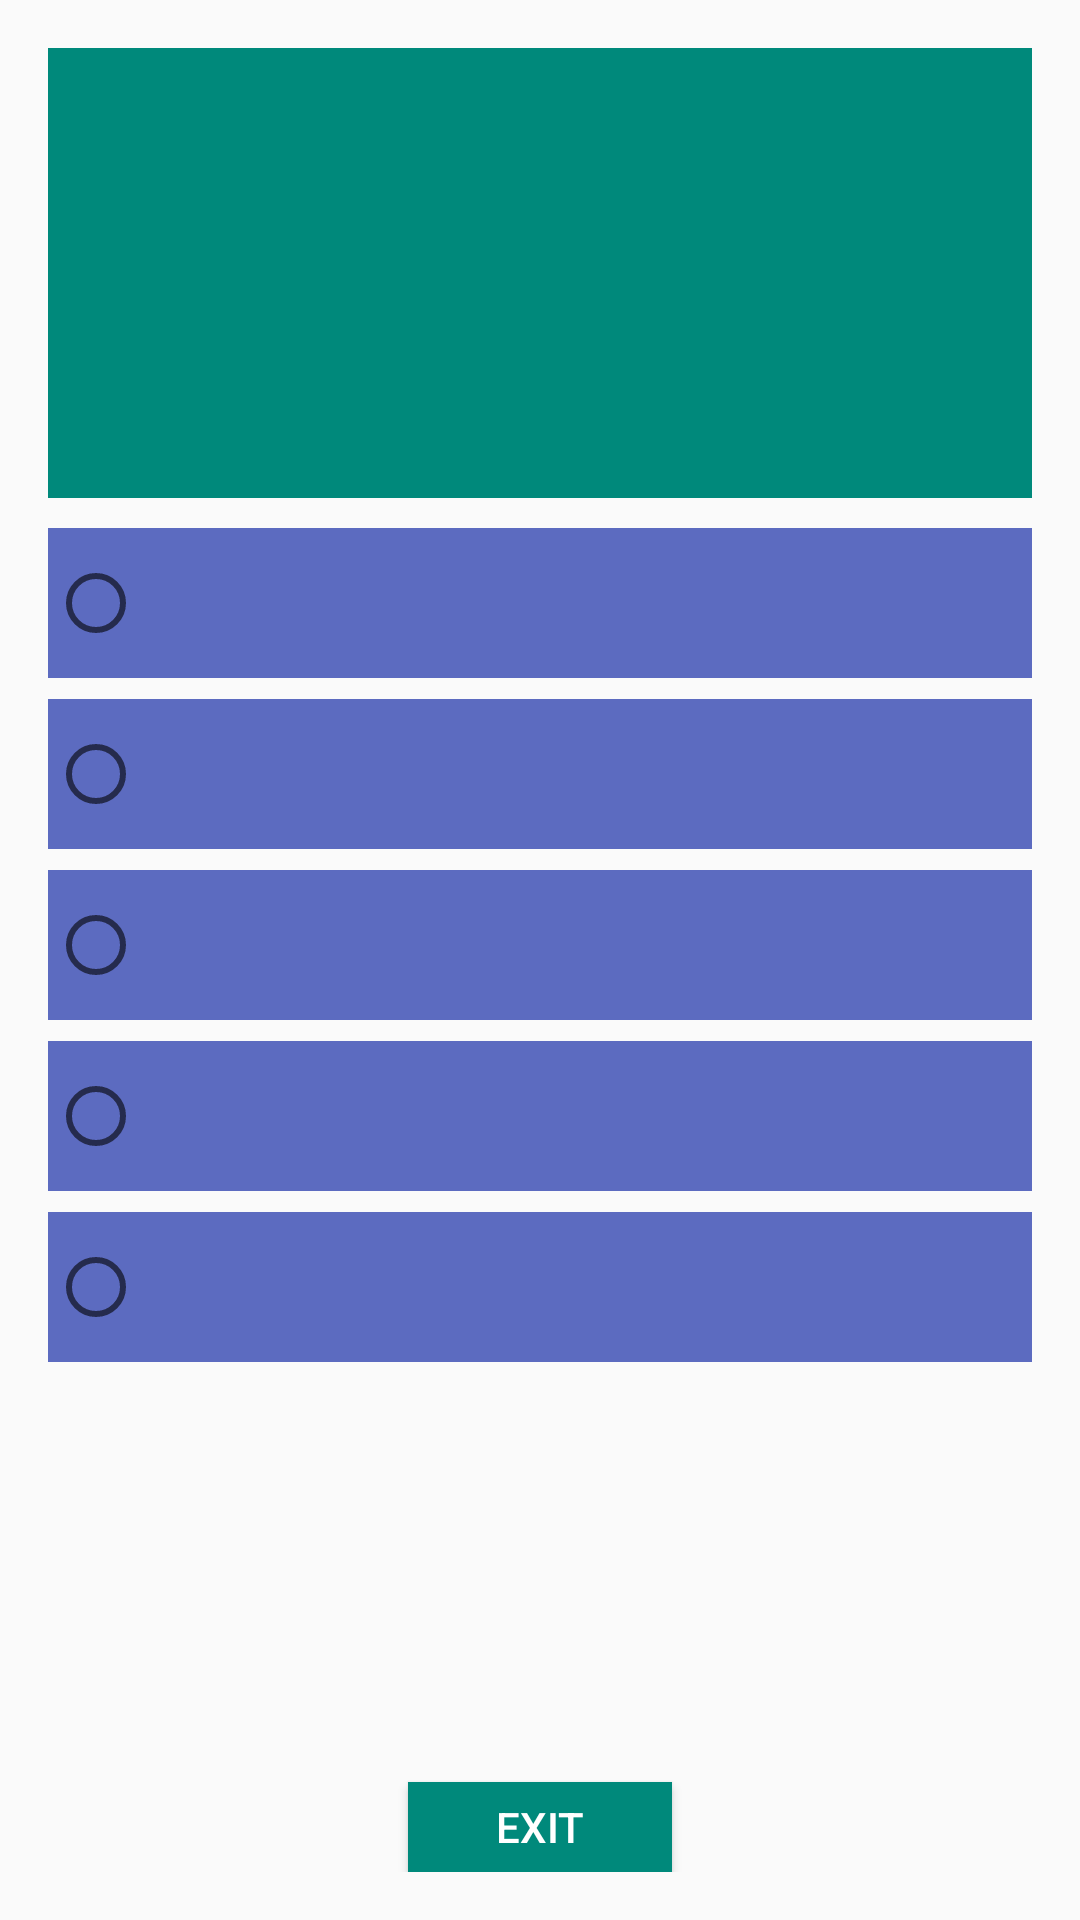

The Android layout XML behind this screen, and the referenced resources:
<!-- AndroidManifest.xml: application theme AppTheme -->
<!-- res/layout/question.xml -->
<?xml version="1.0" encoding="utf-8"?>
<RelativeLayout xmlns:android="http://schemas.android.com/apk/res/android"
    xmlns:tools="http://schemas.android.com/tools"
    android:id="@+id/question1"
    android:layout_width="match_parent"
    android:layout_height="match_parent"
    android:padding="16dp"
    tools:context="com.app.mobile.rimbaherbaperlis.Question1">

    <TextView
        android:id="@+id/tv_question"
        style="@style/Question" />

    <View
        android:id="@+id/sep1"
        android:layout_below="@id/tv_question"
        android:layout_width="match_parent"
        android:layout_height="10dp" />

    <RadioButton
        android:id="@+id/option1"
        android:layout_below="@id/sep1"
        style="@style/Option"
        android:background="@color/colorBackgroundText" />

    <View
        android:id="@+id/sep2"
        android:layout_below="@id/option1"
        style="@style/Separator" />

    <RadioButton
        android:id="@+id/option2"
        android:layout_below="@id/sep2"
        style="@style/Option"
        android:background="@color/colorBackgroundText"/>

    <View
        android:id="@+id/sep3"
        android:layout_below="@id/option2"
        style="@style/Separator" />

    <RadioButton
        android:id="@+id/option3"
        android:layout_below="@id/sep3"
        style="@style/Option"
        android:background="@color/colorBackgroundText"/>

    <View
        android:id="@+id/sep4"
        android:layout_below="@id/option3"
        style="@style/Separator" />

    <RadioButton
        android:id="@+id/option4"
        android:layout_below="@id/sep4"
        style="@style/Option"
        android:background="@color/colorBackgroundText"/>

    <View
        android:id="@+id/sep5"
        android:layout_below="@id/option4"
        style="@style/Separator" />

    <RadioButton
        android:id="@+id/option5"
        android:layout_below="@id/sep5"
        style="@style/Option"
        android:background="@color/colorBackgroundText" />

    <TextView
        android:id="@+id/question_number"
        android:layout_alignParentBottom="true"
        android:layout_centerHorizontal="true"
        android:layout_width="wrap_content"
        android:layout_height="wrap_content"
        android:textAlignment="center"
        android:textSize="18sp"/>

    <Button
        android:id="@+id/btnExit"
        android:layout_width="wrap_content"
        android:layout_height="30dp"
        android:layout_gravity="center"
        android:background="@color/colorPrimary"
        android:textColor="#ffffff"
        android:text="@string/exit"
        android:layout_alignParentBottom="true"
        android:layout_centerHorizontal="true"
        android:onClick="onButtonExit"/>



</RelativeLayout>
<!-- resources referenced by this layout -->
<resources>
  <color name="colorBackgroundText">#5c6bc0</color>
  <color name="colorPrimary">#00897B</color>
  <string name="exit">Exit</string>
  <style name="Option">
          
          <item name="android:layout_width">match_parent</item>
          <item name="android:layout_height">50dp</item>
          <item name="android:background">@color/colorAccent</item>
          <item name="android:gravity">center</item>
          <item name="android:padding">8dp</item>
          <item name="android:textColor">@color/white</item>
          <item name="android:textStyle">bold</item>
          <item name="android:textSize">14sp</item>
      </style>
  <style name="Question">
          
          <item name="android:layout_width">match_parent</item>
          <item name="android:layout_height">150dp</item>
          <item name="android:background">@color/colorPrimary</item>
          <item name="android:gravity">center</item>
          <item name="android:padding">16dp</item>
          <item name="android:textColor">@color/white</item>
          <item name="android:textSize">18sp</item>
          <item name="android:textStyle">bold</item>
      </style>
  <style name="Separator">
          
          <item name="android:layout_width">match_parent</item>
          <item name="android:layout_height">7dp</item>
      </style>
  <style name="AppTheme" parent="Theme.AppCompat.Light.DarkActionBar">
          
          <item name="colorPrimary">@color/colorPrimary</item>
          <item name="colorPrimaryDark">@color/colorPrimaryDark</item>
          <item name="colorAccent">@color/colorAccent</item>
      </style>
  <color name="colorAccent">#C51162</color>
  <color name="white">#FFFFFF</color>
  <color name="colorPrimaryDark">#004D40</color>
</resources>
